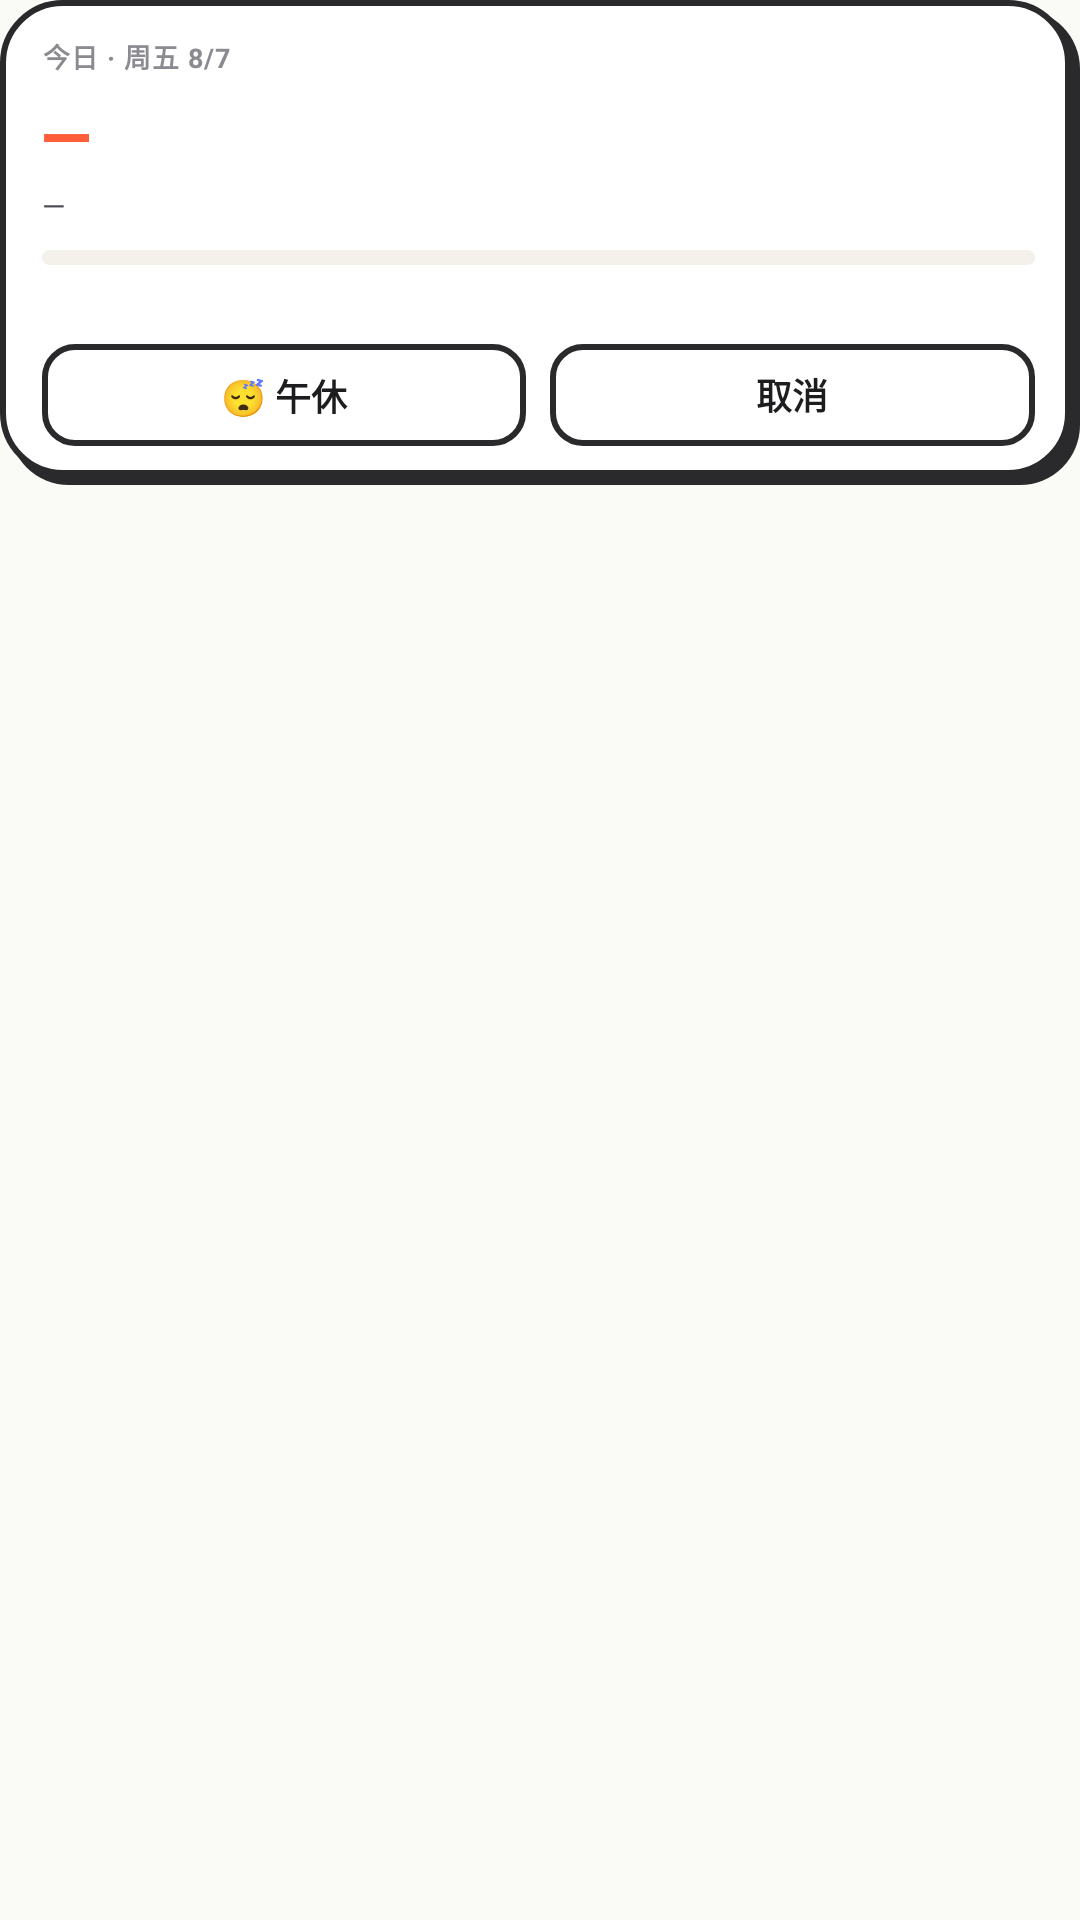

Write the Android layout XML for this screen, with the resource values it uses.
<!-- AndroidManifest.xml: application theme Theme.AutoLib -->
<!-- res/layout/widget_small.xml -->
<?xml version="1.0" encoding="utf-8"?>
<FrameLayout xmlns:android="http://schemas.android.com/apk/res/android"
    android:layout_width="match_parent"
    android:layout_height="match_parent">

    <LinearLayout
        android:id="@+id/w_root"
        android:layout_width="match_parent"
        android:layout_height="wrap_content"
        android:background="@drawable/bg_widget"
        android:orientation="vertical"
        android:paddingStart="14dp"
        android:paddingTop="12dp"
        android:paddingEnd="15dp"
        android:paddingBottom="13dp">

        <LinearLayout
            android:layout_width="match_parent"
            android:layout_height="wrap_content"
            android:baselineAligned="false"
            android:gravity="center_vertical"
            android:orientation="horizontal">

            <TextView
                android:id="@+id/w_date"
                android:layout_width="0dp"
                android:layout_height="wrap_content"
                android:layout_weight="1"
                android:letterSpacing="0.04"
                android:maxLines="1"
                android:text="今日 · 周五 8/7"
                android:textColor="@color/text_muted"
                android:textSize="9sp"
                android:textStyle="bold" />

            <TextView
                android:id="@+id/w_badge"
                android:layout_width="wrap_content"
                android:layout_height="wrap_content"
                android:background="@drawable/bg_widget_badge_success"
                android:maxLines="1"
                android:paddingStart="7dp"
                android:paddingTop="2dp"
                android:paddingEnd="7dp"
                android:paddingBottom="2dp"
                android:text="已预约"
                android:textColor="@color/success"
                android:textSize="9sp"
                android:textStyle="bold"
                android:visibility="gone" />
        </LinearLayout>

        <TextView
            android:id="@+id/w_seat"
            android:layout_width="match_parent"
            android:layout_height="wrap_content"
            android:layout_marginTop="5dp"
            android:ellipsize="end"
            android:fontFamily="sans-serif-medium"
            android:letterSpacing="-0.02"
            android:maxLines="1"
            android:text="—"
            android:textColor="@color/primary"
            android:textSize="22sp"
            android:textStyle="bold" />

        <TextView
            android:id="@+id/w_time"
            android:layout_width="match_parent"
            android:layout_height="wrap_content"
            android:layout_marginTop="2dp"
            android:ellipsize="end"
            android:maxLines="1"
            android:text="—"
            android:textColor="@color/text_secondary"
            android:textSize="10sp" />

        <ProgressBar
            android:id="@+id/w_progress"
            style="?android:attr/progressBarStyleHorizontal"
            android:layout_width="match_parent"
            android:layout_height="5dp"
            android:layout_marginTop="8dp"
            android:max="100"
            android:progress="0"
            android:progressDrawable="@drawable/progress_widget" />

        <TextView
            android:id="@+id/w_status"
            android:layout_width="match_parent"
            android:layout_height="wrap_content"
            android:layout_marginTop="4dp"
            android:ellipsize="end"
            android:maxLines="1"
            android:text=""
            android:textColor="@color/text_muted"
            android:textSize="9sp" />

        
        <LinearLayout
            android:layout_width="match_parent"
            android:layout_height="wrap_content"
            android:layout_marginTop="10dp"
            android:baselineAligned="false"
            android:orientation="horizontal">

            <TextView
                android:id="@+id/w_action"
                android:layout_width="0dp"
                android:layout_height="34dp"
                android:layout_weight="1"
                android:background="@drawable/bg_widget_btn_outline"
                android:gravity="center"
                android:maxLines="1"
                android:text="😴 午休"
                android:textColor="@color/text_primary"
                android:textSize="12sp"
                android:textStyle="bold" />

            <TextView
                android:id="@+id/w_action_cancel"
                android:layout_width="0dp"
                android:layout_height="34dp"
                android:layout_marginStart="8dp"
                android:layout_weight="1"
                android:background="@drawable/bg_widget_btn_outline"
                android:gravity="center"
                android:maxLines="1"
                android:text="取消"
                android:textColor="@color/text_primary"
                android:textSize="12sp"
                android:textStyle="bold" />
        </LinearLayout>
    </LinearLayout>
</FrameLayout>
<!-- resources referenced by this layout -->
<resources>
  <color name="primary">#FF5C3A</color>
  <color name="success">#10B981</color>
  <color name="text_muted">#8A8A90</color>
  <color name="text_primary">#1D1D1F</color>
  <color name="text_secondary">#4A4A4F</color>
  <!-- drawable bg_widget (drawable) -->
  <?xml version="1.0" encoding="utf-8"?>
  <layer-list xmlns:android="http://schemas.android.com/apk/res/android">
      <item
          android:left="3dp"
          android:top="3dp">
          <shape>
              <solid android:color="@color/stroke" />
              <corners android:radius="20dp" />
          </shape>
      </item>
      <item
          android:bottom="3dp"
          android:right="3dp">
          <shape>
              <solid android:color="@color/surface" />
              <stroke
                  android:width="2dp"
                  android:color="@color/stroke" />
              <corners android:radius="20dp" />
          </shape>
      </item>
  </layer-list>
  <!-- drawable bg_widget_badge_success (drawable) -->
  <?xml version="1.0" encoding="utf-8"?>
  <shape xmlns:android="http://schemas.android.com/apk/res/android">
      <solid android:color="@color/success_soft" />
      <stroke
          android:width="1dp"
          android:color="@color/success" />
      <corners android:radius="20dp" />
  </shape>
  <!-- drawable bg_widget_btn_outline (drawable) -->
  <?xml version="1.0" encoding="utf-8"?>
  <shape xmlns:android="http://schemas.android.com/apk/res/android">
      <solid android:color="@color/surface" />
      <stroke
          android:width="2dp"
          android:color="@color/stroke" />
      <corners android:radius="10dp" />
  </shape>
  <!-- drawable progress_widget (drawable) -->
  <?xml version="1.0" encoding="utf-8"?>
  <layer-list xmlns:android="http://schemas.android.com/apk/res/android">
      <item android:id="@android:id/background">
          <shape>
              <solid android:color="@color/surface_alt" />
              <corners android:radius="4dp" />
          </shape>
      </item>
      <item android:id="@android:id/progress">
          <clip>
              <shape>
                  <solid android:color="@color/primary" />
                  <corners android:radius="4dp" />
              </shape>
          </clip>
      </item>
  </layer-list>
  <style name="Theme.AutoLib" parent="Theme.MaterialComponents.DayNight.NoActionBar">
          <item name="colorPrimary">@color/primary</item>
          <item name="colorPrimaryVariant">@color/primary_variant</item>
          <item name="colorOnPrimary">@color/on_primary</item>
          <item name="colorSecondary">@color/primary</item>
          <item name="colorOnSecondary">@color/on_primary</item>
          <item name="colorControlActivated">@color/primary</item>
          <item name="android:windowBackground">@color/background</item>
          <item name="android:statusBarColor">@color/background</item>
          <item name="android:navigationBarColor">@color/surface</item>
          <item name="android:windowLightStatusBar">true</item>
          <item name="android:fontFamily">sans-serif</item>
          <item name="colorSurface">@color/surface</item>
          <item name="android:colorAccent">@color/primary</item>
          <item name="materialAlertDialogTheme">@style/ThemeOverlay.AutoLib.Dialog</item>
      </style>
  <color name="stroke">#2A2A2C</color>
  <color name="surface">#FFFFFF</color>
  <color name="success_soft">#EAF9F3</color>
  <color name="surface_alt">#F3F1EA</color>
  <color name="primary_variant">#E84A2A</color>
  <color name="on_primary">#FFFFFF</color>
  <color name="background">#FAFAF7</color>
  <style name="ThemeOverlay.AutoLib.Dialog" parent="ThemeOverlay.MaterialComponents.MaterialAlertDialog">
          <item name="colorSurface">@color/background</item>
          <item name="shapeAppearanceMediumComponent">@style/ShapeAppearance.AutoLib.Large</item>
      </style>
  <style name="ShapeAppearance.AutoLib.Large" parent="ShapeAppearance.MaterialComponents.LargeComponent">
          <item name="cornerFamily">rounded</item>
          <item name="cornerSize">18dp</item>
      </style>
</resources>
